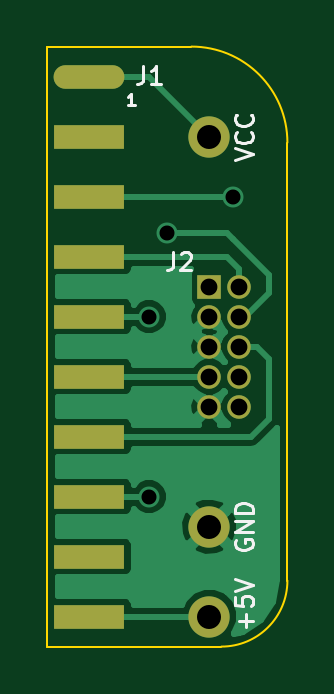
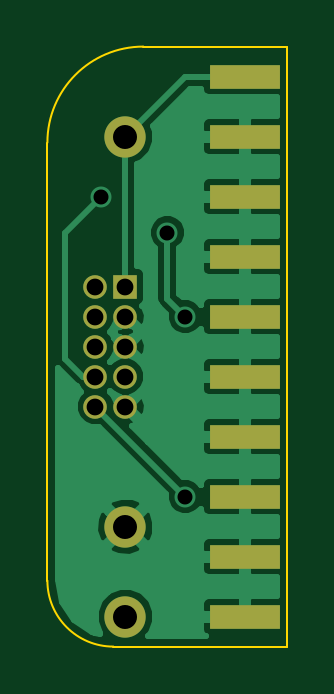
Circuit board: 8 layer files. Board 10.2 x 25.4 mm.
- bottom_copper: arm_20to10-B_Cu.gbl (19930 bytes)
- bottom_mask: arm_20to10-B_Mask.gbs (795 bytes)
- bottom_silk: arm_20to10-B_SilkS.gbo (247 bytes)
- outline: arm_20to10-Edge_Cuts.gbr (543 bytes)
- top_copper: arm_20to10-F_Cu.gtl (11166 bytes)
- top_mask: arm_20to10-F_Mask.gts (835 bytes)
- top_silk: arm_20to10-F_SilkS.gto (2623 bytes)
- drill: arm_20to10.drl (380 bytes)

=== bottom_copper: arm_20to10-B_Cu.gbl (19930 bytes, source omitted) ===
=== bottom_mask: arm_20to10-B_Mask.gbs ===
G04 (created by PCBNEW (2013-07-07 BZR 4022)-stable) date 1/29/2014 8:45:00 PM*
%MOIN*%
G04 Gerber Fmt 3.4, Leading zero omitted, Abs format*
%FSLAX34Y34*%
G01*
G70*
G90*
G04 APERTURE LIST*
%ADD10C,0.00590551*%
%ADD11C,0.0688976*%
%ADD12R,0.0393701X0.0393701*%
%ADD13C,0.0393701*%
%ADD14R,0.1181X0.0394*%
G04 APERTURE END LIST*
G54D10*
G54D11*
X78000Y-57500D03*
X78000Y-49500D03*
G54D12*
X78000Y-52000D03*
G54D13*
X78500Y-52000D03*
X78000Y-52500D03*
X78500Y-52500D03*
X78000Y-53000D03*
X78500Y-53000D03*
X78000Y-53500D03*
X78500Y-53500D03*
X78000Y-54000D03*
X78500Y-54000D03*
G54D11*
X78000Y-56000D03*
G54D14*
X76000Y-48500D03*
X76000Y-49500D03*
X76000Y-50500D03*
X76000Y-51500D03*
X76000Y-52500D03*
X76000Y-53500D03*
X76000Y-54500D03*
X76000Y-55500D03*
X76000Y-56500D03*
X76000Y-57500D03*
M02*

=== bottom_silk: arm_20to10-B_SilkS.gbo ===
G04 (created by PCBNEW (2013-07-07 BZR 4022)-stable) date 1/29/2014 8:45:00 PM*
%MOIN*%
G04 Gerber Fmt 3.4, Leading zero omitted, Abs format*
%FSLAX34Y34*%
G01*
G70*
G90*
G04 APERTURE LIST*
%ADD10C,0.00590551*%
G04 APERTURE END LIST*
G54D10*
M02*

=== outline: arm_20to10-Edge_Cuts.gbr ===
G04 (created by PCBNEW (2013-07-07 BZR 4022)-stable) date 1/29/2014 8:45:00 PM*
%MOIN*%
G04 Gerber Fmt 3.4, Leading zero omitted, Abs format*
%FSLAX34Y34*%
G01*
G70*
G90*
G04 APERTURE LIST*
%ADD10C,0.00590551*%
%ADD11C,0.00393701*%
G04 APERTURE END LIST*
G54D10*
G54D11*
X75300Y-58000D02*
X78200Y-58000D01*
X75300Y-48000D02*
X75300Y-58000D01*
X79300Y-49600D02*
X79300Y-56900D01*
X79300Y-49600D02*
G75*
G03X77700Y-48000I-1600J0D01*
G74*
G01*
X78200Y-58000D02*
G75*
G03X79300Y-56900I0J1100D01*
G74*
G01*
X77700Y-48000D02*
X75300Y-48000D01*
M02*

=== top_copper: arm_20to10-F_Cu.gtl (11166 bytes, source omitted) ===
=== top_mask: arm_20to10-F_Mask.gts ===
G04 (created by PCBNEW (2013-07-07 BZR 4022)-stable) date 1/29/2014 8:45:00 PM*
%MOIN*%
G04 Gerber Fmt 3.4, Leading zero omitted, Abs format*
%FSLAX34Y34*%
G01*
G70*
G90*
G04 APERTURE LIST*
%ADD10C,0.00590551*%
%ADD11C,0.0688976*%
%ADD12R,0.0393701X0.0393701*%
%ADD13C,0.0393701*%
%ADD14R,0.1181X0.0394*%
%ADD15O,0.1181X0.0394*%
G04 APERTURE END LIST*
G54D10*
G54D11*
X78000Y-57500D03*
X78000Y-49500D03*
G54D12*
X78000Y-52000D03*
G54D13*
X78500Y-52000D03*
X78000Y-52500D03*
X78500Y-52500D03*
X78000Y-53000D03*
X78500Y-53000D03*
X78000Y-53500D03*
X78500Y-53500D03*
X78000Y-54000D03*
X78500Y-54000D03*
G54D11*
X78000Y-56000D03*
G54D14*
X76000Y-49500D03*
X76000Y-50500D03*
G54D15*
X76000Y-48500D03*
G54D14*
X76000Y-51500D03*
X76000Y-52500D03*
X76000Y-53500D03*
X76000Y-54500D03*
X76000Y-55500D03*
X76000Y-56500D03*
X76000Y-57500D03*
M02*

=== top_silk: arm_20to10-F_SilkS.gto ===
G04 (created by PCBNEW (2013-07-07 BZR 4022)-stable) date 1/29/2014 8:45:00 PM*
%MOIN*%
G04 Gerber Fmt 3.4, Leading zero omitted, Abs format*
%FSLAX34Y34*%
G01*
G70*
G90*
G04 APERTURE LIST*
%ADD10C,0.00590551*%
%ADD11C,0.00472441*%
%ADD12C,0.0049*%
G04 APERTURE END LIST*
G54D10*
G54D11*
X78607Y-57679D02*
X78607Y-57454D01*
X78719Y-57567D02*
X78494Y-57567D01*
X78424Y-57173D02*
X78424Y-57314D01*
X78564Y-57328D01*
X78550Y-57314D01*
X78536Y-57285D01*
X78536Y-57215D01*
X78550Y-57187D01*
X78564Y-57173D01*
X78592Y-57159D01*
X78663Y-57159D01*
X78691Y-57173D01*
X78705Y-57187D01*
X78719Y-57215D01*
X78719Y-57285D01*
X78705Y-57314D01*
X78691Y-57328D01*
X78424Y-57075D02*
X78719Y-56976D01*
X78424Y-56878D01*
X78424Y-49893D02*
X78719Y-49795D01*
X78424Y-49696D01*
X78691Y-49429D02*
X78705Y-49443D01*
X78719Y-49485D01*
X78719Y-49514D01*
X78705Y-49556D01*
X78677Y-49584D01*
X78649Y-49598D01*
X78592Y-49612D01*
X78550Y-49612D01*
X78494Y-49598D01*
X78466Y-49584D01*
X78438Y-49556D01*
X78424Y-49514D01*
X78424Y-49485D01*
X78438Y-49443D01*
X78452Y-49429D01*
X78691Y-49134D02*
X78705Y-49148D01*
X78719Y-49190D01*
X78719Y-49218D01*
X78705Y-49260D01*
X78677Y-49289D01*
X78649Y-49303D01*
X78592Y-49317D01*
X78550Y-49317D01*
X78494Y-49303D01*
X78466Y-49289D01*
X78438Y-49260D01*
X78424Y-49218D01*
X78424Y-49190D01*
X78438Y-49148D01*
X78452Y-49134D01*
X77401Y-51424D02*
X77401Y-51635D01*
X77387Y-51677D01*
X77359Y-51705D01*
X77317Y-51719D01*
X77289Y-51719D01*
X77528Y-51452D02*
X77542Y-51438D01*
X77570Y-51424D01*
X77640Y-51424D01*
X77668Y-51438D01*
X77682Y-51452D01*
X77696Y-51480D01*
X77696Y-51508D01*
X77682Y-51550D01*
X77514Y-51719D01*
X77696Y-51719D01*
X78438Y-56224D02*
X78424Y-56253D01*
X78424Y-56295D01*
X78438Y-56337D01*
X78466Y-56365D01*
X78494Y-56379D01*
X78550Y-56393D01*
X78592Y-56393D01*
X78649Y-56379D01*
X78677Y-56365D01*
X78705Y-56337D01*
X78719Y-56295D01*
X78719Y-56267D01*
X78705Y-56224D01*
X78691Y-56210D01*
X78592Y-56210D01*
X78592Y-56267D01*
X78719Y-56084D02*
X78424Y-56084D01*
X78719Y-55915D01*
X78424Y-55915D01*
X78719Y-55775D02*
X78424Y-55775D01*
X78424Y-55704D01*
X78438Y-55662D01*
X78466Y-55634D01*
X78494Y-55620D01*
X78550Y-55606D01*
X78592Y-55606D01*
X78649Y-55620D01*
X78677Y-55634D01*
X78705Y-55662D01*
X78719Y-55704D01*
X78719Y-55775D01*
X76901Y-48324D02*
X76901Y-48535D01*
X76887Y-48577D01*
X76859Y-48605D01*
X76817Y-48619D01*
X76789Y-48619D01*
X77196Y-48619D02*
X77028Y-48619D01*
X77112Y-48619D02*
X77112Y-48324D01*
X77084Y-48366D01*
X77056Y-48394D01*
X77028Y-48408D01*
G54D12*
X76756Y-48979D02*
X76643Y-48979D01*
X76700Y-48979D02*
X76700Y-48782D01*
X76681Y-48810D01*
X76662Y-48829D01*
X76643Y-48839D01*
M02*

=== drill: arm_20to10.drl ===
M48
;DRILL file {Pcbnew (2013-07-07 BZR 4022)-stable} date 1/29/2014 8:45:03 PM
;FORMAT={-:-/ absolute / inch / decimal}
FMAT,2
INCH,TZ
T1C0.025
T2C0.028
T3C0.040
%
G90
G05
M72
T1
X7.7Y-5.25
X7.7Y-5.55
X7.73Y-5.11
X7.84Y-5.05
T2
X7.8Y-5.2
X7.8Y-5.25
X7.8Y-5.3
X7.8Y-5.35
X7.8Y-5.4
X7.85Y-5.2
X7.85Y-5.25
X7.85Y-5.3
X7.85Y-5.35
X7.85Y-5.4
T3
X7.8Y-4.95
X7.8Y-5.6
X7.8Y-5.75
T0
M30
